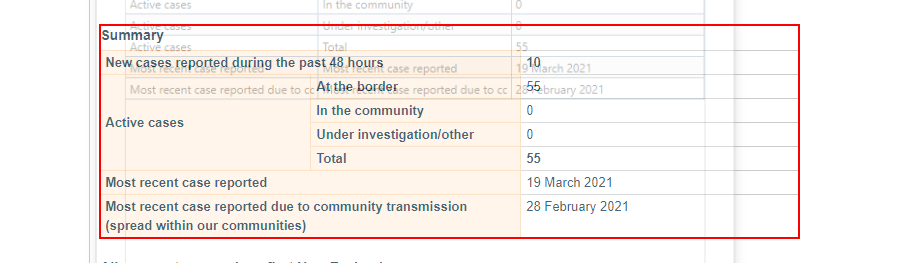
Workflow: fine_tune_selector

Step 1: get-text from the table 'Summary'
